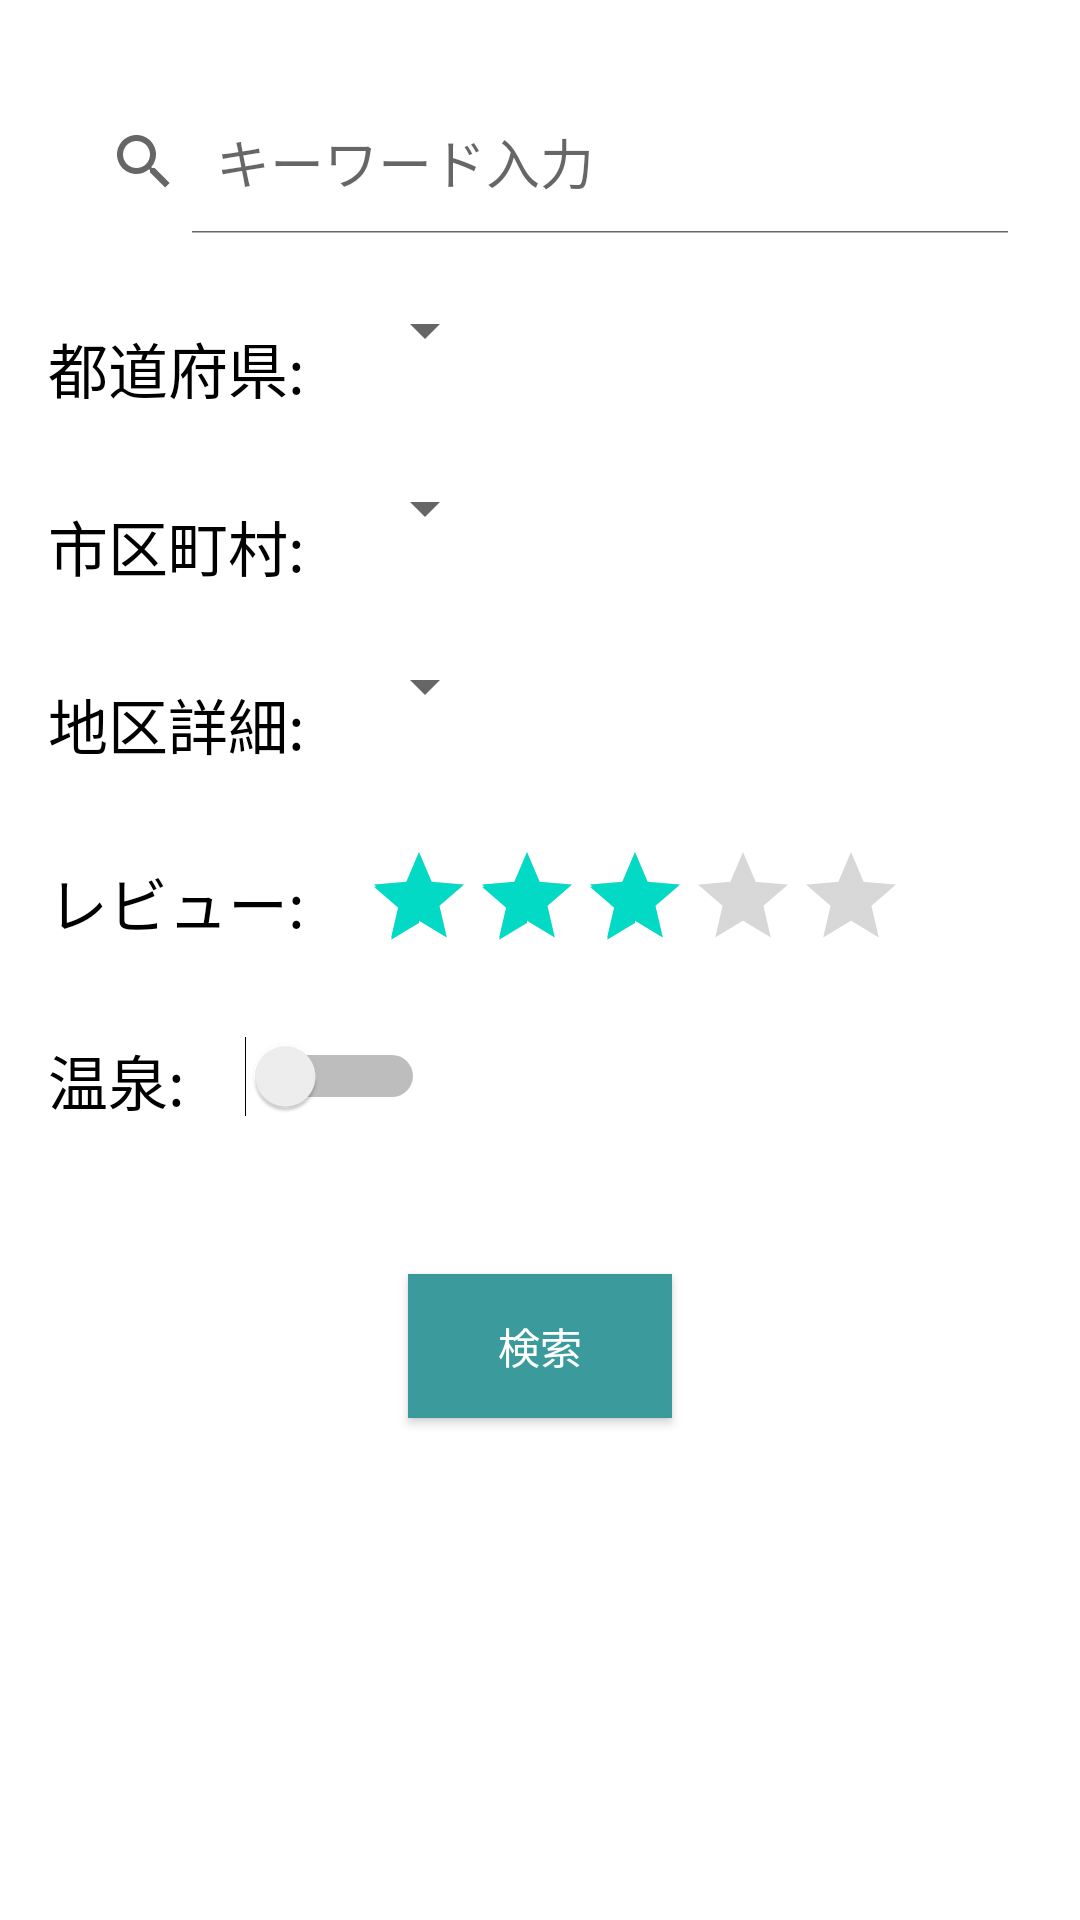

Write the Android layout XML for this screen, with the resource values it uses.
<!-- AndroidManifest.xml: application theme Theme.Trip_favo -->
<!-- res/layout/fragment_search.xml -->
<?xml version="1.0" encoding="utf-8"?>
<layout xmlns:android="http://schemas.android.com/apk/res/android"
    xmlns:app="http://schemas.android.com/apk/res-auto"
    xmlns:tools="http://schemas.android.com/tools">

    <data>

        <variable
            name="viewModel"
            type="com.kuro.trip_favo.ui.viewModel.SearchViewModel" />

    </data>

    <androidx.constraintlayout.widget.ConstraintLayout
        android:layout_width="match_parent"
        android:layout_height="match_parent"
        tools:context=".ui.fragment.SearchFragment">

        <SearchView
            android:id="@+id/searchbar"
            android:layout_width="match_parent"
            android:layout_height="wrap_content"
            app:layout_constraintTop_toTopOf="parent"
            app:layout_constraintStart_toEndOf="parent"
            app:layout_constraintEnd_toEndOf="parent"
            android:layout_marginTop="30dp"
            android:layout_marginStart="16dp"
            android:layout_marginEnd="16dp"
            android:queryHint="キーワード入力"
            android:iconifiedByDefault="false"
            android:focusable="false" />


        <TextView
            android:id="@+id/prefecture_text"
            android:layout_width="wrap_content"
            android:layout_height="wrap_content"
            app:layout_constraintTop_toBottomOf="@+id/searchbar"
            app:layout_constraintStart_toStartOf="parent"
            android:layout_marginStart="16dp"
            android:layout_marginTop="30dp"
            android:text="@string/prefecture"
            android:textColor="@color/black"
            android:textSize="20sp" />

        
        <Spinner
            android:id="@+id/middle_spinner"
            android:layout_width="wrap_content"
            android:layout_height="wrap_content"
            app:layout_constraintLeft_toRightOf="@+id/prefecture_text"
            app:layout_constraintTop_toBottomOf="@+id/searchbar"
            android:layout_marginStart="16dp"
            android:layout_marginTop="20dp"
            android:selectedItemPosition="@={viewModel.selectedMiddlePosition}" />

        <TextView
            android:id="@+id/city_text"
            android:layout_width="wrap_content"
            android:layout_height="wrap_content"
            app:layout_constraintTop_toBottomOf="@+id/prefecture_text"
            app:layout_constraintStart_toStartOf="parent"
            android:layout_marginStart="16dp"
            android:layout_marginTop="30dp"
            android:text="@string/city"
            android:textColor="@color/black"
            android:textSize="20sp" />

        <Spinner
            android:id="@+id/small_spinner"
            android:layout_width="wrap_content"
            android:layout_height="wrap_content"
            app:layout_constraintLeft_toRightOf="@+id/city_text"
            app:layout_constraintTop_toBottomOf="@+id/prefecture_text"
            android:layout_marginStart="16dp"
            android:layout_marginTop="20dp"
            android:selectedItemPosition="@={viewModel.selectedSmallPosition}" />

        <TextView
            android:id="@+id/detail_text"
            android:layout_width="wrap_content"
            android:layout_height="wrap_content"
            app:layout_constraintTop_toBottomOf="@+id/city_text"
            app:layout_constraintStart_toStartOf="parent"
            android:layout_marginStart="16dp"
            android:layout_marginTop="30dp"
            android:text="@string/detail"
            android:textColor="@color/black"
            android:textSize="20sp" />

        <Spinner
            android:id="@+id/detail_spinner"
            android:layout_width="wrap_content"
            android:layout_height="wrap_content"
            app:layout_constraintLeft_toRightOf="@+id/detail_text"
            app:layout_constraintTop_toBottomOf="@+id/city_text"
            android:layout_marginStart="16dp"
            android:layout_marginTop="20dp"
            android:selectedItemPosition="@={viewModel.selectedDetailPosition}" />


        <TextView
            android:id="@+id/review"
            android:layout_width="wrap_content"
            android:layout_height="wrap_content"
            app:layout_constraintTop_toBottomOf="@+id/detail_text"
            app:layout_constraintStart_toStartOf="parent"
            android:layout_marginStart="16dp"
            android:layout_marginTop="30dp"
            android:text="@string/review_text"
            android:textColor="@color/black"
            android:textSize="20sp" />

        <RatingBar
            android:id="@+id/ratingbar"
            android:layout_width="wrap_content"
            android:layout_height="wrap_content"
            app:layout_constraintTop_toBottomOf="@+id/detail_text"
            app:layout_constraintStart_toEndOf="@+id/review"
            android:layout_marginTop="25dp"
            android:layout_marginStart="20dp"
            android:rating="3"
            android:stepSize="1"
            android:theme="@style/RatingBar_"
            style="?android:attr/ratingBarStyleIndicator"
            android:isIndicator="false"
            android:focusable="false" />

        <TextView
            android:id="@+id/onsen_text"
            android:layout_width="wrap_content"
            android:layout_height="wrap_content"
            app:layout_constraintTop_toBottomOf="@+id/review"
            app:layout_constraintStart_toStartOf="parent"
            android:layout_marginStart="16dp"
            android:layout_marginTop="30dp"
            android:text="@string/onsen"
            android:textSize="20dp"
            android:textColor="@color/black" />

        <Switch
            android:id="@+id/search_onsen_switch"
            android:layout_width="wrap_content"
            android:layout_height="wrap_content"
            app:layout_constraintStart_toEndOf="@+id/onsen_text"
            app:layout_constraintTop_toBottomOf="@+id/review"
            android:layout_marginTop="30dp"
            android:layout_marginStart="20dp"
            android:switchMinWidth="60dp"
            android:checked="false"
            tools:ignore="UseSwitchCompatOrMaterialXml" />

        <Button
            android:id="@+id/search_button"
            android:layout_width="wrap_content"
            android:layout_height="wrap_content"
            app:layout_constraintStart_toStartOf="parent"
            app:layout_constraintEnd_toEndOf="parent"
            app:layout_constraintTop_toBottomOf="@+id/onsen_text"
            android:layout_marginTop="50dp"
            android:background="@color/blue"
            android:text="@string/search"
            android:textColor="@color/white" />


    </androidx.constraintlayout.widget.ConstraintLayout>
</layout>
<!-- resources referenced by this layout -->
<resources>
  <color name="black">#FF000000</color>
  <color name="blue">#3b9a9c</color>
  <color name="white">#FFFFFFFF</color>
  <string name="city">市区町村:</string>
  <string name="detail">地区詳細:</string>
  <string name="onsen">温泉:</string>
  <string name="prefecture">都道府県:</string>
  <string name="review_text">レビュー:</string>
  <string name="search">検索</string>
  <style name="Theme.Trip_favo" parent="Theme.MaterialComponents.DayNight.DarkActionBar">
          
          <item name="colorPrimary">@color/purple_500</item>
          <item name="colorPrimaryVariant">@color/purple_700</item>
          <item name="colorOnPrimary">@color/white</item>
          
          <item name="colorSecondary">@color/teal_200</item>
          <item name="colorSecondaryVariant">@color/teal_700</item>
          <item name="colorOnSecondary">@color/black</item>
          
          <item name="android:statusBarColor" tools:targetApi="l">?attr/colorPrimaryVariant</item>
          
      </style>
  <color name="purple_700">#FF3700B3</color>
  <color name="teal_200">#FF03DAC5</color>
  <color name="teal_700">#FF018786</color>
  <!-- not gathered from this repository: default colours our renderer supplied (Android Studio template values) -->
  <color name="purple_500">#FF6200EE</color>
</resources>
